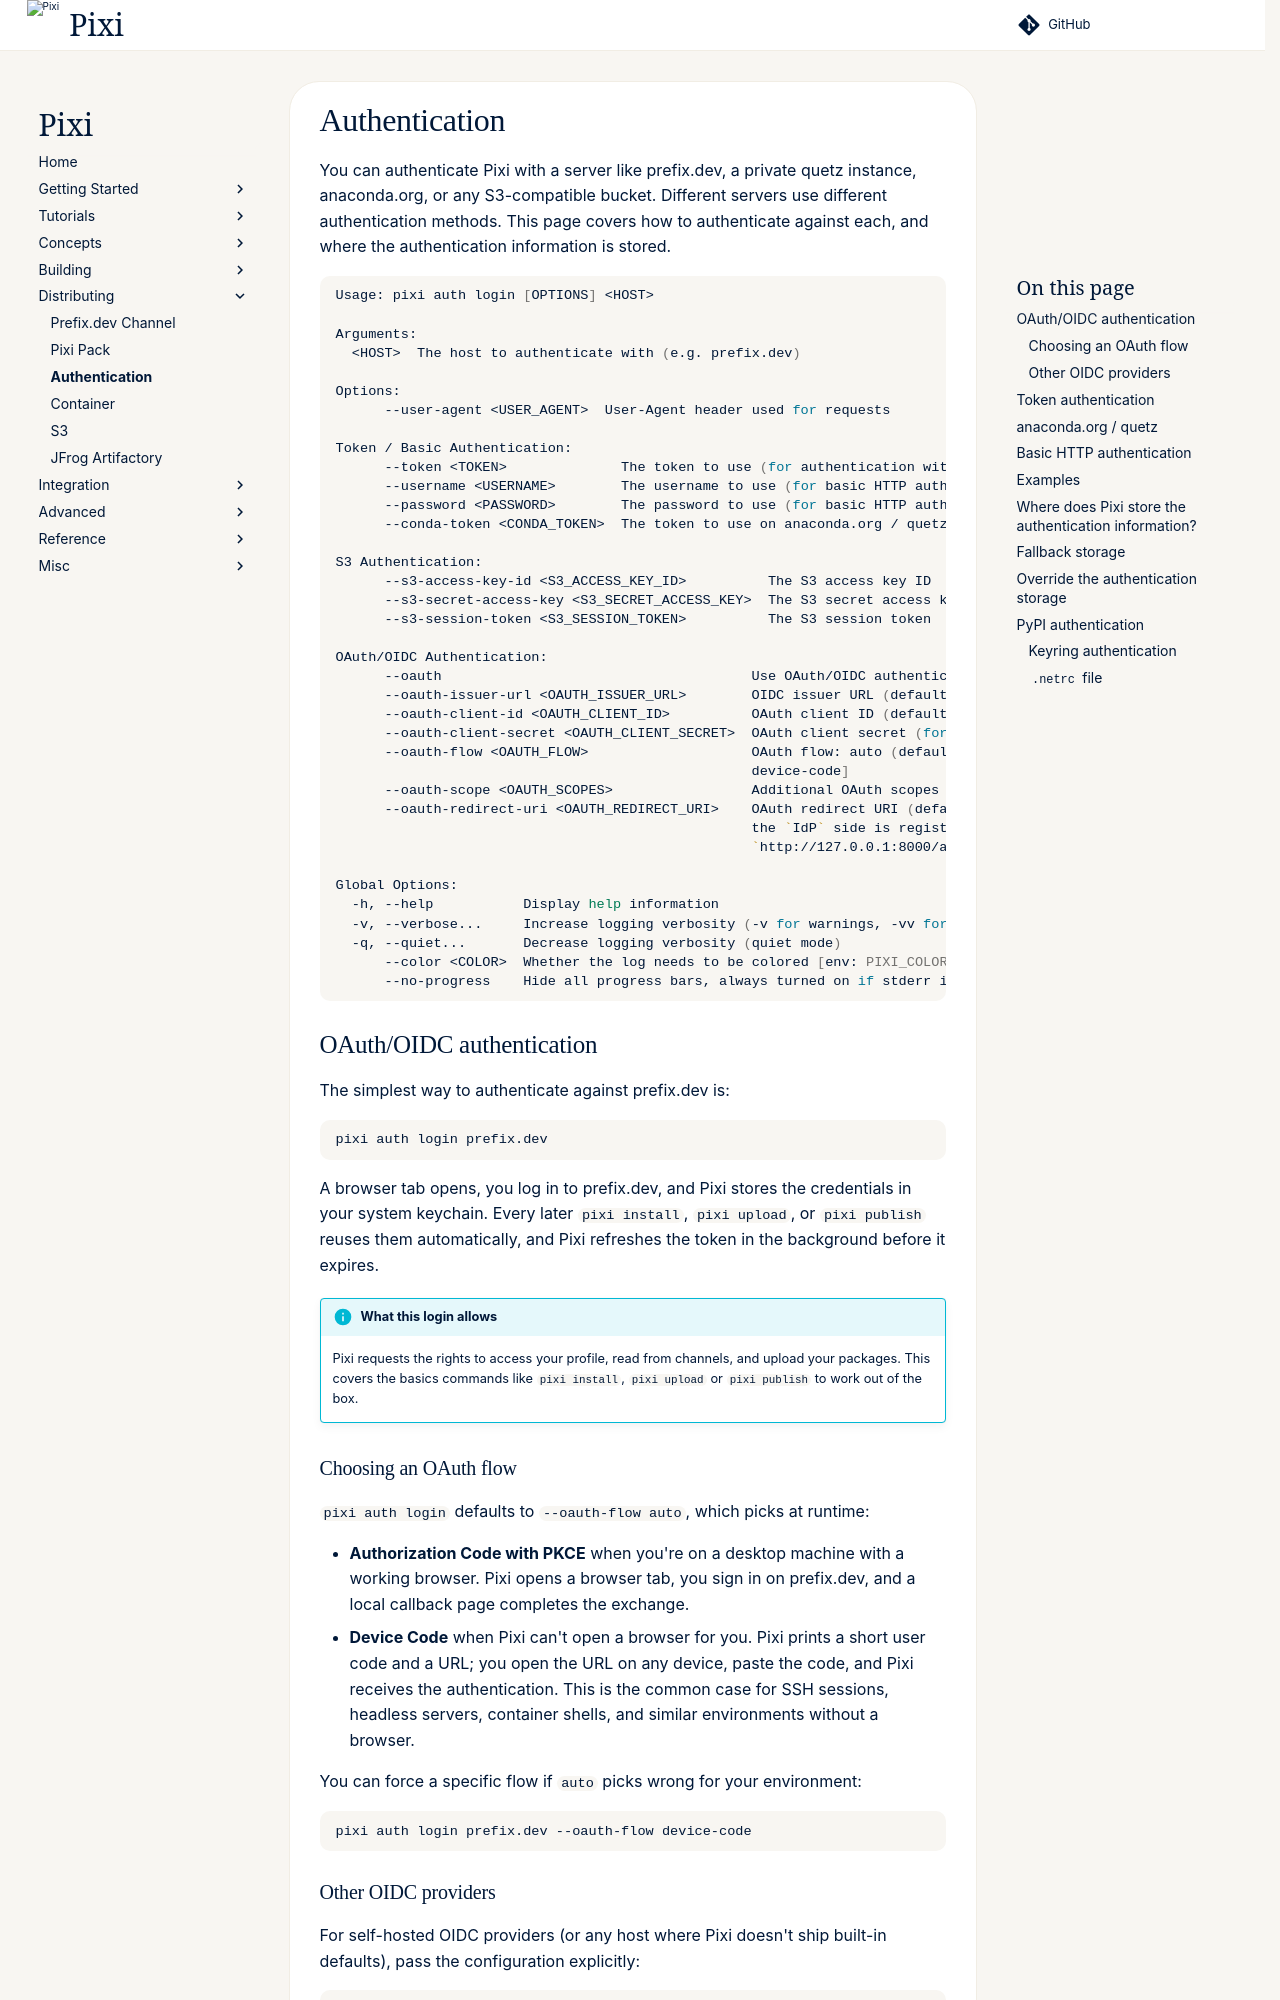

repository: prefix-dev/pixi · page: v0.85.0/deployment/authentication/index.html · generator: sphinx

You can authenticate Pixi with a server like prefix.dev, a private quetz instance, anaconda.org, or any S3-compatible bucket. Different servers use different authentication methods. This page covers how to authenticate against each, and where the authentication information is stored.
```shell
Usage: pixi auth login [OPTIONS] <HOST>

Arguments:
  <HOST>  The host to authenticate with (e.g. prefix.dev)

Options:
      --user-agent <USER_AGENT>  User-Agent header used for requests

Token / Basic Authentication:
      --token <TOKEN>              The token to use (for authentication with prefix.dev)
      --username <USERNAME>        The username to use (for basic HTTP authentication)
      --password <PASSWORD>        The password to use (for basic HTTP authentication)
      --conda-token <CONDA_TOKEN>  The token to use on anaconda.org / quetz authentication

S3 Authentication:
      --s3-access-key-id <S3_ACCESS_KEY_ID>          The S3 access key ID
      --s3-secret-access-key <S3_SECRET_ACCESS_KEY>  The S3 secret access key
      --s3-session-token <S3_SESSION_TOKEN>          The S3 session token

OAuth/OIDC Authentication:
      --oauth                                      Use OAuth/OIDC authentication
      --oauth-issuer-url <OAUTH_ISSUER_URL>        OIDC issuer URL (defaults to <https://{host>})
      --oauth-client-id <OAUTH_CLIENT_ID>          OAuth client ID (defaults to "rattler")
      --oauth-client-secret <OAUTH_CLIENT_SECRET>  OAuth client secret (for confidential clients)
      --oauth-flow <OAUTH_FLOW>                    OAuth flow: auto (default), auth-code, device-code [possible values: auto, auth-code,
                                                   device-code]
      --oauth-scope <OAUTH_SCOPES>                 Additional OAuth scopes to request (repeatable)
      --oauth-redirect-uri <OAUTH_REDIRECT_URI>    OAuth redirect URI (defaults to a random localhost port). Set this when the OAuth client on
                                                   the `IdP` side is registered with a specific redirect URI such as
                                                   `http://127.0.0.1:8000/auth/oidc`

Global Options:
  -h, --help           Display help information
  -v, --verbose...     Increase logging verbosity (-v for warnings, -vv for info, -vvv for debug, -vvvv for trace)
  -q, --quiet...       Decrease logging verbosity (quiet mode)
      --color <COLOR>  Whether the log needs to be colored [env: PIXI_COLOR=] [default: auto] [possible values: always, never, auto]
      --no-progress    Hide all progress bars, always turned on if stderr is not a terminal [env: PIXI_NO_PROGRESS=]
```

## OAuth/OIDC authentication

The simplest way to authenticate against prefix.dev is:

```shell
pixi auth login prefix.dev
```

A browser tab opens, you log in to prefix.dev, and Pixi stores the credentials in your system keychain. Every later `pixi install`, `pixi upload`, or `pixi publish` reuses them automatically, and Pixi refreshes the token in the background before it expires.

!!!info "What this login allows"
    Pixi requests the rights to access your profile, read from channels, and upload your packages. This covers the basics commands like `pixi install`, `pixi upload` or `pixi publish` to work out of the box.
